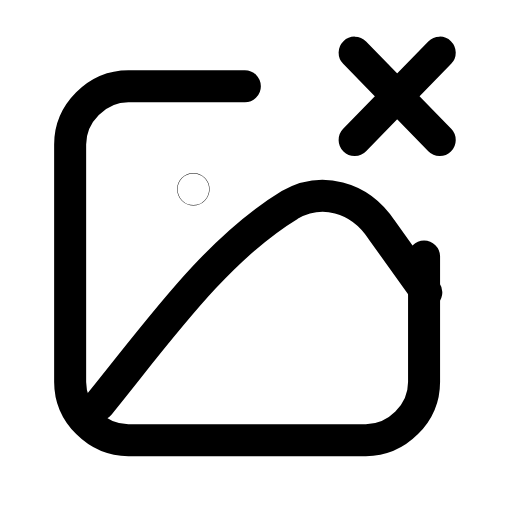
t = 0.00 s
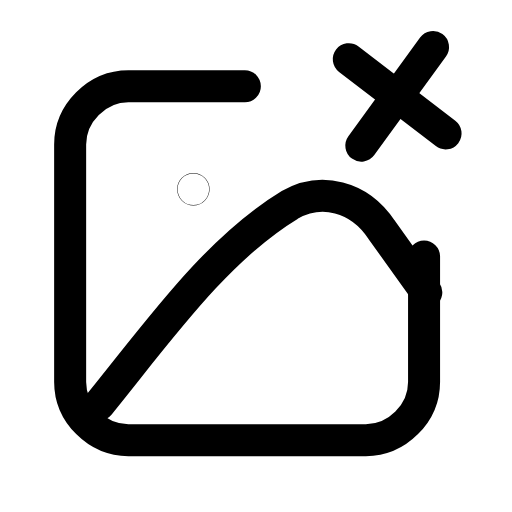
t = 0.26 s
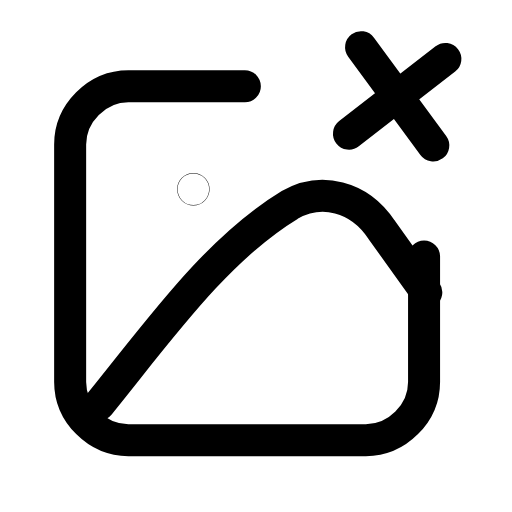
t = 0.53 s
t = 0.78 s: frame unchanged from t = 0.00 s, image omitted
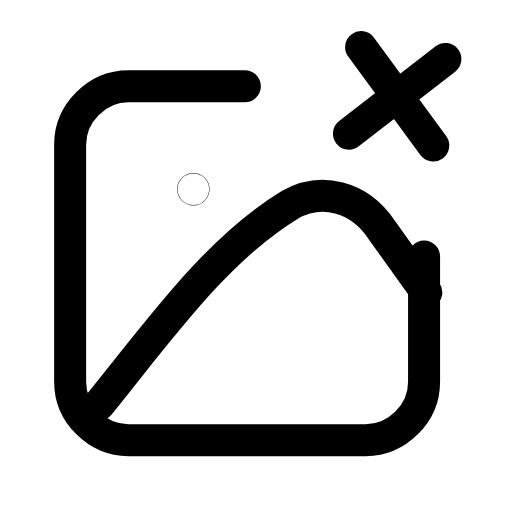
t = 1.06 s
t = 1.33 s: frame unchanged from t = 0.00 s, image omitted

The animated SVG that drew these frames (rendered in a browser with its animation timeline set to each time). Animation: 1 SMIL element (animateTransform=1); one cycle of 1.60 s, repeats indefinitely.

<svg xmlns="http://www.w3.org/2000/svg" width="24" height="24" viewBox="0 0 24 24" fill="none"><g transform="translate(-0.072 -0.578) scale(1.05)"><path stroke="currentColor" stroke-width="1.429" stroke-linecap="round" stroke-linejoin="round" fill="none" d="M11 4.4L5.8 4.4C4.4 4.4 3.2 5.6 3.2 7L3.2 17.6C3.2 19 4.4 20.2 5.8 20.2L16.4 20.2C17.8 20.2 19 19 19 17.6L19 12"></path><path stroke="currentColor" stroke-width="1.429" stroke-linecap="round" stroke-linejoin="round" fill="none" d="M4.5 18.6C7.1 15.4 9.7 11.7 13 9.7C14.4 8.9 16.1 9.3 17.1 10.8L19.1 13.6"></path><circle stroke="currentColor" stroke-width="1.429" stroke-linecap="round" stroke-linejoin="round" fill="none" cx="8.7" cy="9" r="0.01"></circle><g><animateTransform attributeName="transform" type="rotate" values="0 17.8 4.85;0 17.8 4.85;-10 17.8 4.85;8 17.8 4.85;0 17.8 4.85;0 17.8 4.85;8 17.8 4.85;-10 17.8 4.85;0 17.8 4.85;0 17.8 4.85;0 17.8 4.85" keyTimes="0;0.135;0.2475;0.36;0.45;0.6;0.66;0.735;0.81;0.9;1" dur="1.6s" repeatCount="indefinite" calcMode="spline" keySplines="0.16 1 0.3 1;0.16 1 0.3 1;0.16 1 0.3 1;0.16 1 0.3 1;0.16 1 0.3 1;0.16 1 0.3 1;0.16 1 0.3 1;0.16 1 0.3 1;0.16 1 0.3 1;0.16 1 0.3 1"/><path stroke="currentColor" stroke-width="1.429" stroke-linecap="round" stroke-linejoin="round" fill="none" d="M15.9 2.9L19.7 6.8"></path><path stroke="currentColor" stroke-width="1.429" stroke-linecap="round" stroke-linejoin="round" fill="none" d="M19.7 2.9L15.9 6.8"></path></g></g></svg>
